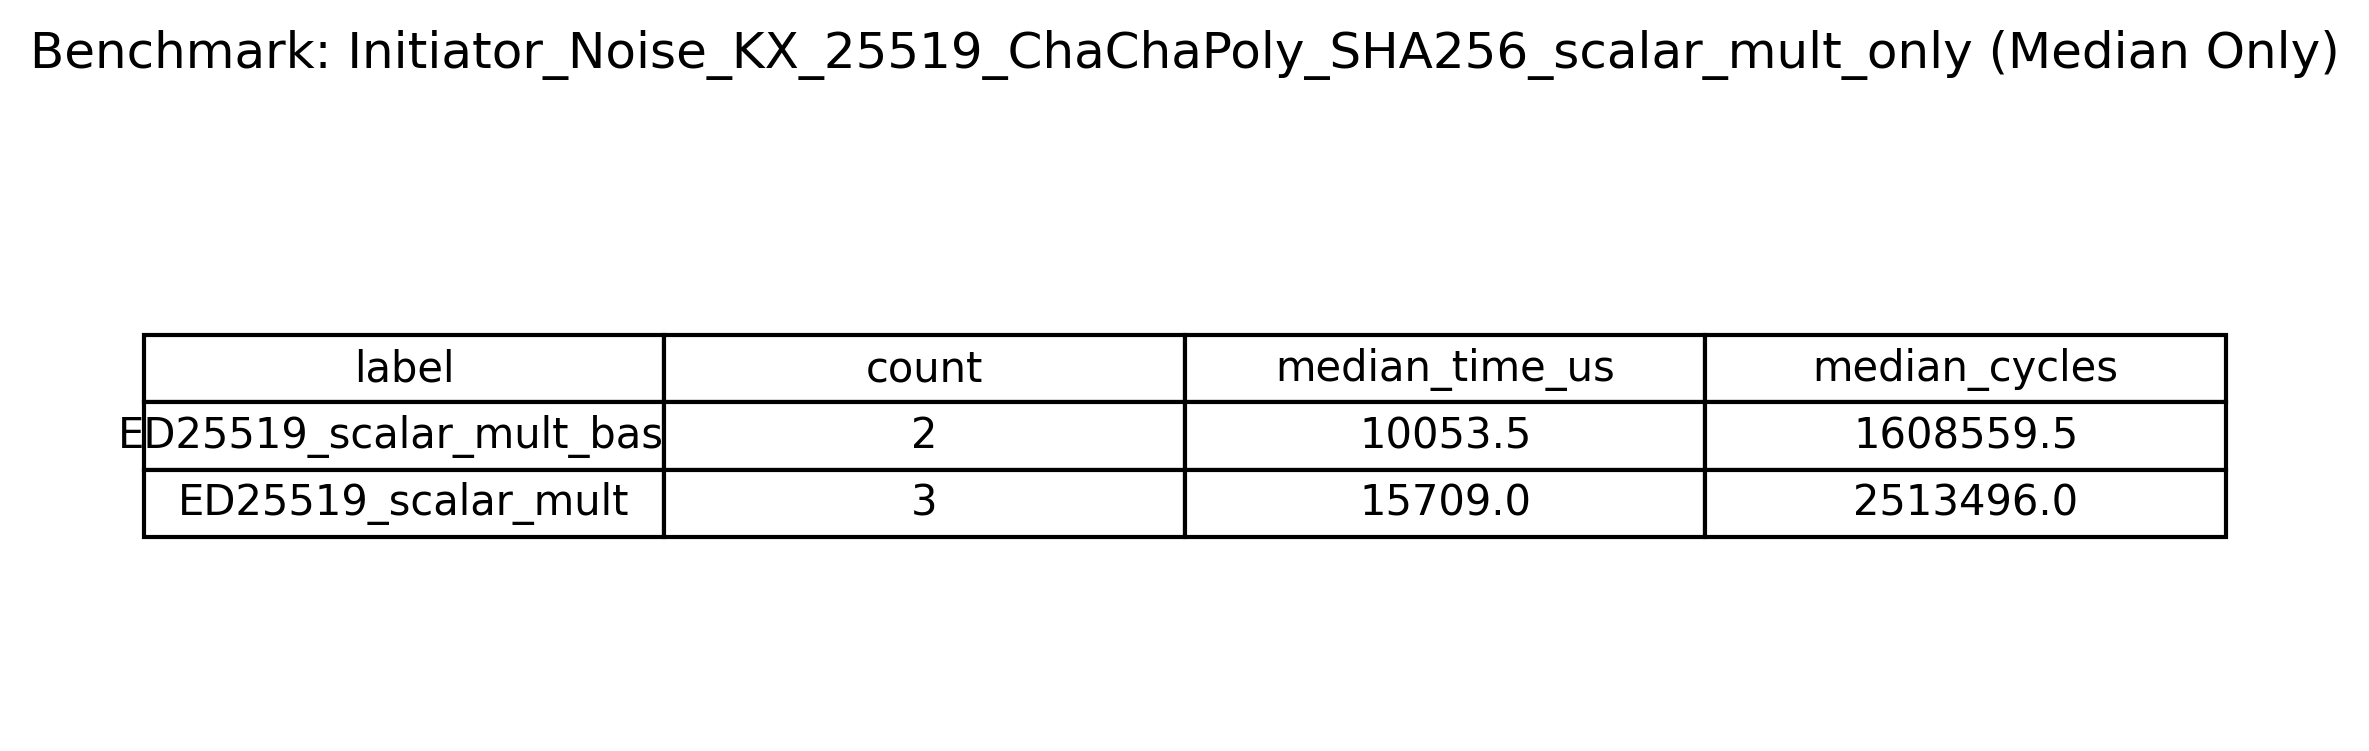

Data behind this chart, as committed beside it:
label, count, median_time_us, median_cycles
ED25519_scalar_mult_base, 2, 10054, 1608560
ED25519_scalar_mult, 3, 15709, 2513496
